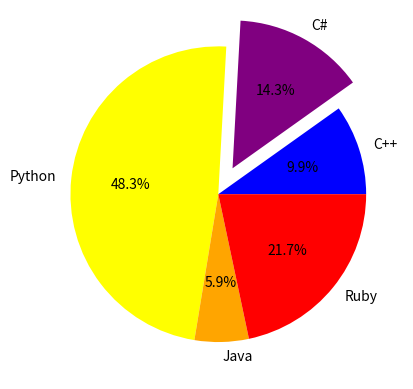

Write Python code to recreate this figure.
import numpy as np
import matplotlib.pyplot as plt

languages = ["C++", "C#", "Python", "Java", "Ruby"]
votes = [20, 29, 98, 12, 44]
explodes = [0, 0.2, 0, 0, 0] # Brings out the second item in the array slightly
color = ["blue", "purple", "yellow", "orange", "red"] # Customizes the color of each item in the pie chart

plt.pie(votes, labels=languages, explode=explodes, colors=color, autopct="%.1f%%") # The pie chart will be based on the number of 'votes', and the tags will be 'languages'

# We can use pctdistance to change the distance of the tag and the number from the middle, but it makes it look ugly :(
# We can also use startangle to change the starting circle

plt.show()